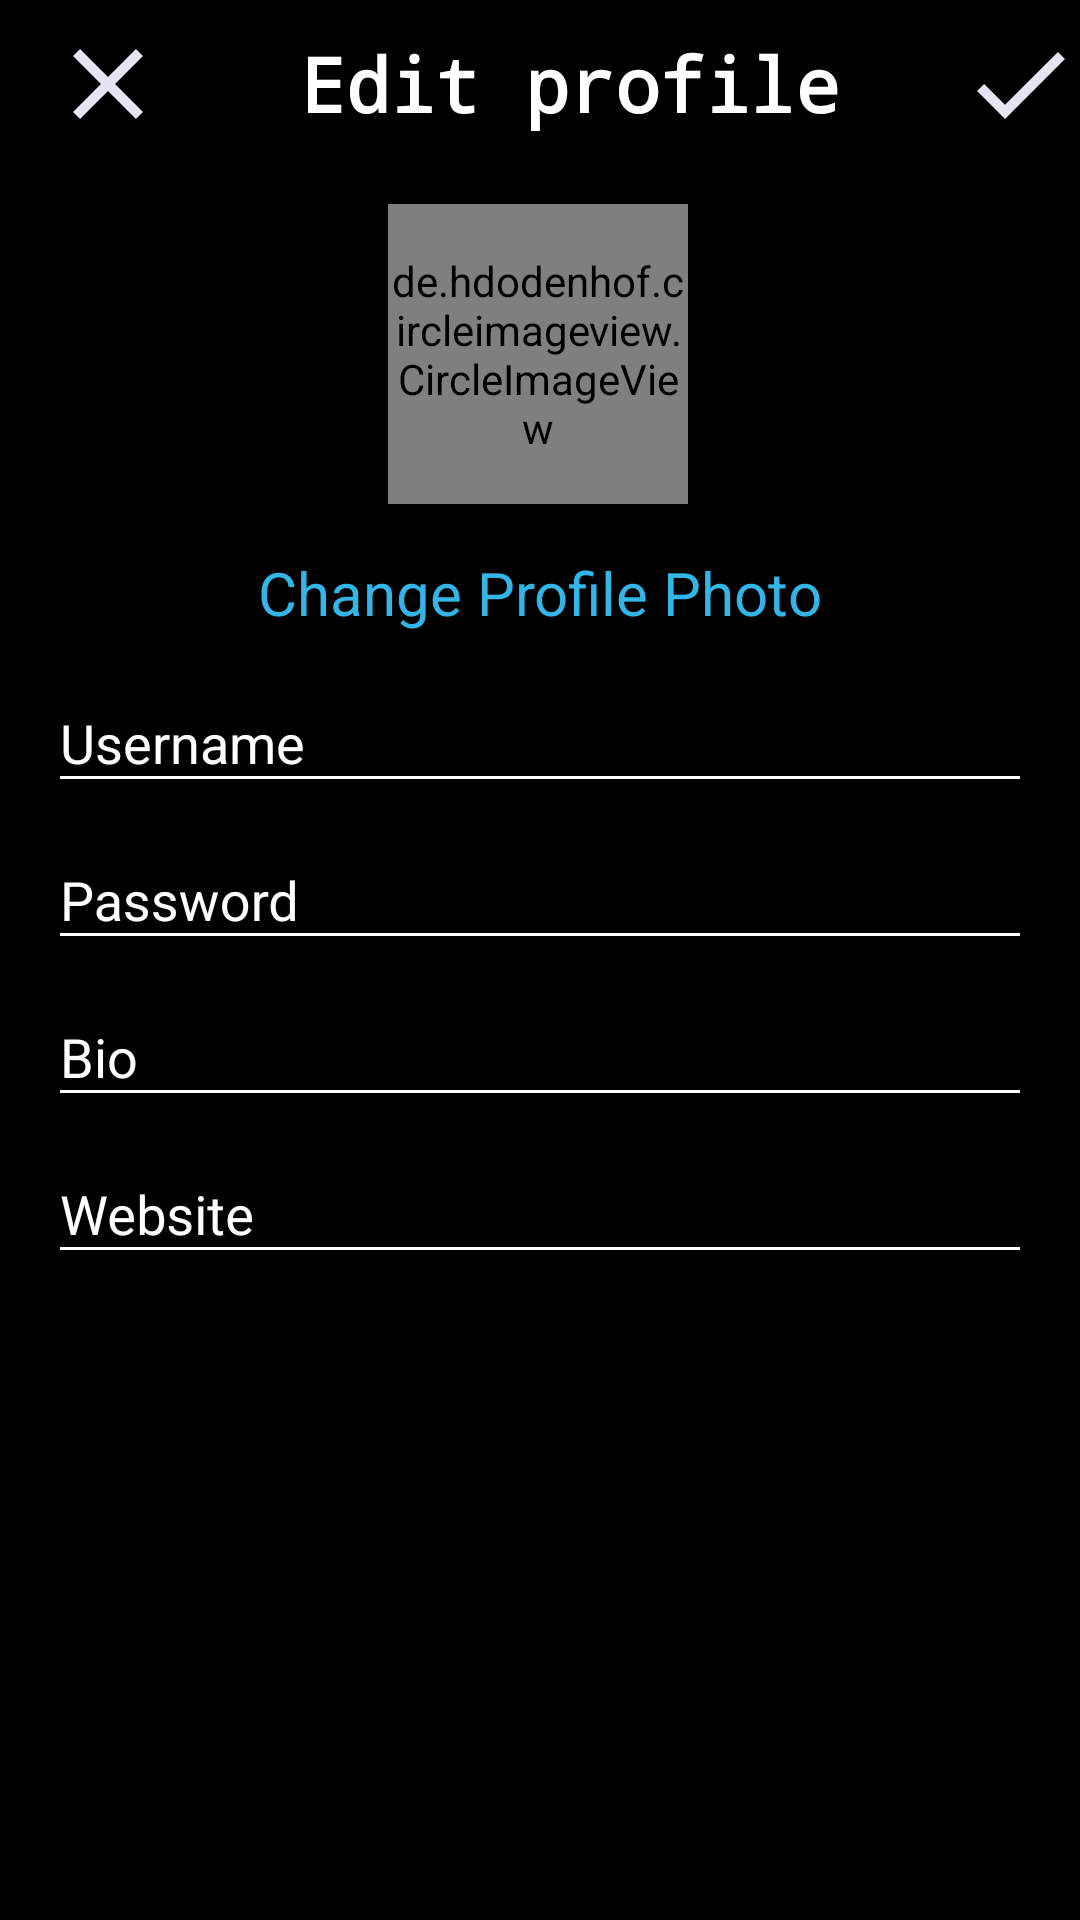

Android layout source for this screen:
<!-- AndroidManifest.xml: application theme AppTheme -->
<!-- res/layout/activity_edit_profile.xml -->
<?xml version="1.0" encoding="utf-8"?>
<androidx.constraintlayout.widget.ConstraintLayout xmlns:android="http://schemas.android.com/apk/res/android"
    xmlns:app="http://schemas.android.com/apk/res-auto"
    xmlns:tools="http://schemas.android.com/tools"
    android:layout_width="match_parent"
    android:layout_height="match_parent"
    tools:context=".ui.profile.EditProfileActivity"
    android:background="@android:color/black">

    <ProgressBar
        android:layout_width="50dp"
        android:layout_height="100dp"
        app:layout_constraintBottom_toBottomOf="parent"
        app:layout_constraintEnd_toEndOf="parent"
        app:layout_constraintStart_toStartOf="parent"
        app:layout_constraintTop_toBottomOf="@+id/include2"
        android:id="@+id/edit_progress_bar"
        android:visibility="gone"/>

    <include
        android:id="@+id/include2"
        layout="@layout/edit_profile_toolbar"
        android:layout_width="match_parent"
        android:layout_height="?actionBarSize" />

    <de.hdodenhof.circleimageview.CircleImageView
        android:id="@+id/profile_picture_edit"
        android:layout_width="100dp"
        android:layout_height="100dp"
        android:layout_marginTop="12dp"
        android:src="@mipmap/ic_launcher"
        app:layout_constraintEnd_toEndOf="parent"
        app:layout_constraintHorizontal_bias="0.498"
        app:layout_constraintStart_toStartOf="parent"
        app:layout_constraintTop_toBottomOf="@+id/include2"
        />

    <TextView
        android:id="@+id/textView6"
        android:layout_width="wrap_content"
        android:layout_height="wrap_content"
        android:layout_marginTop="16dp"
        android:fontFamily="sans-serif-thin"
        android:text="Change Profile Photo"
        android:textColor="@android:color/holo_blue_light"
        android:textSize="20sp"
        android:textStyle="bold"
        app:layout_constraintEnd_toEndOf="parent"
        app:layout_constraintStart_toStartOf="parent"
        app:layout_constraintTop_toBottomOf="@+id/profile_picture_edit"
        android:onClick="changeProfilePhoto"/>

    <LinearLayout
        android:id="@+id/linearLayout"
        android:layout_width="match_parent"
        android:layout_height="wrap_content"
        android:orientation="vertical"
        android:paddingLeft="16dp"
        android:paddingRight="16dp"
        app:layout_constraintBottom_toBottomOf="parent"
        app:layout_constraintEnd_toEndOf="parent"
        app:layout_constraintStart_toStartOf="parent"
        app:layout_constraintTop_toBottomOf="@+id/textView6"
        app:layout_constraintVertical_bias="0.01999998">

        <com.google.android.material.textfield.TextInputLayout
            android:id="@+id/textInputLayout1"
            android:layout_width="match_parent"
            android:layout_height="wrap_content"
            android:textColorHint="@android:color/white"
            app:layout_constraintTop_toBottomOf="@+id/textView6">

            <com.google.android.material.textfield.TextInputEditText
                android:id="@+id/changed_username"
                android:layout_width="match_parent"
                android:layout_height="wrap_content"
                android:backgroundTint="@android:color/white"
                android:hint="@string/username"
                android:inputType="textPersonName"
                android:singleLine="true"
                android:textColor="@android:color/white"
                android:textColorHint="@android:color/white" />
        </com.google.android.material.textfield.TextInputLayout>

        <com.google.android.material.textfield.TextInputLayout
            android:id="@+id/textInputLayout2"
            android:layout_width="match_parent"
            android:layout_height="wrap_content"
            android:textColorHint="@android:color/white"
            app:layout_constraintEnd_toEndOf="parent"
            app:layout_constraintStart_toStartOf="parent"
            app:layout_constraintTop_toBottomOf="@+id/textView6">

            <com.google.android.material.textfield.TextInputEditText
                android:id="@+id/changed_password"
                android:layout_width="match_parent"
                android:layout_height="wrap_content"
                android:backgroundTint="@android:color/white"
                android:hint="@string/password"
                android:inputType="textPassword"
                android:singleLine="true"
                android:textColor="@android:color/white"
                android:textColorHint="@android:color/white"

                />


        </com.google.android.material.textfield.TextInputLayout>

        <com.google.android.material.textfield.TextInputLayout
            android:id="@+id/textInputLayout3"
            android:layout_width="match_parent"
            android:layout_height="wrap_content"
            android:textColorHint="@android:color/white"
            app:layout_constraintEnd_toEndOf="parent"
            app:layout_constraintStart_toStartOf="parent"
            app:layout_constraintTop_toBottomOf="@+id/textView6">

            <com.google.android.material.textfield.TextInputEditText
                android:id="@+id/bio_changed"
                android:layout_width="match_parent"
                android:layout_height="wrap_content"
                android:backgroundTint="@android:color/white"
                android:hint="@string/bio"
                android:inputType="text"
                android:singleLine="true"
                android:textColor="@android:color/white"
                android:textColorHint="@android:color/white"

                />


        </com.google.android.material.textfield.TextInputLayout>

        <com.google.android.material.textfield.TextInputLayout
            android:id="@+id/textInputLayout4"
            android:layout_width="match_parent"
            android:layout_height="wrap_content"
            android:textColorHint="@android:color/white"
            app:layout_constraintEnd_toEndOf="parent"
            app:layout_constraintStart_toStartOf="parent"
            app:layout_constraintTop_toBottomOf="@+id/textView6">

            <com.google.android.material.textfield.TextInputEditText
                android:id="@+id/website_changed"
                android:layout_width="match_parent"
                android:layout_height="wrap_content"
                android:backgroundTint="@android:color/white"
                android:hint="Website"
                android:inputType="textPersonName"
                android:singleLine="true"
                android:textColor="@android:color/white"
                android:textColorHint="@android:color/white" />
        </com.google.android.material.textfield.TextInputLayout>
    </LinearLayout>






</androidx.constraintlayout.widget.ConstraintLayout>
<!-- res/layout/edit_profile_toolbar.xml (included above) -->
<?xml version="1.0" encoding="utf-8"?>
<androidx.appcompat.widget.Toolbar xmlns:android="http://schemas.android.com/apk/res/android"
    xmlns:app="http://schemas.android.com/apk/res-auto"
    xmlns:tools="http://schemas.android.com/tools"
    android:orientation="vertical"
    android:layout_width="match_parent"
    android:layout_height="?actionBarSize"
    android:background="@android:color/black"
    android:theme="@style/ThemeOverlay.AppCompat.Dark.ActionBar"
    app:popupTheme="@style/ThemeOverlay.AppCompat.Light"
    android:id="@+id/edit_toolbar">
    <androidx.constraintlayout.widget.ConstraintLayout
        android:layout_width="match_parent"
        android:layout_height="match_parent"
        android:orientation="horizontal">

        <ImageView
            android:id="@+id/close_profile"
            android:layout_width="40dp"
            android:layout_height="?actionBarSize"
            android:layout_marginEnd="41dp"
            android:src="@drawable/ic_baseline_close_24"
            app:layout_constraintBottom_toBottomOf="parent"
            app:layout_constraintEnd_toStartOf="@+id/textView5"
            app:layout_constraintHorizontal_bias="0.0"
            app:layout_constraintStart_toStartOf="parent"
            app:layout_constraintTop_toTopOf="parent"
            app:layout_constraintVertical_bias="0.0" />

        <TextView
            android:id="@+id/textView5"
            android:layout_width="wrap_content"
            android:layout_height="match_parent"
            android:layout_marginStart="84dp"
            android:fontFamily="monospace"
            android:gravity="center"
            android:text="Edit profile"
            android:textColor="@android:color/white"
            android:textSize="25sp"
            android:textStyle="bold"
            app:layout_constraintBottom_toBottomOf="parent"
            app:layout_constraintStart_toStartOf="parent"
            app:layout_constraintTop_toTopOf="parent"
            app:layout_constraintVertical_bias="0.0" />

        <ImageView
            android:layout_width="40dp"
            android:layout_height="match_parent"

            android:src="@drawable/ic_baseline_check_24"
            app:layout_constraintBottom_toBottomOf="parent"
            app:layout_constraintEnd_toEndOf="parent"
            app:layout_constraintHorizontal_bias="1.0"
            app:layout_constraintStart_toEndOf="@+id/textView5"
            app:layout_constraintTop_toTopOf="parent"
            app:layout_constraintVertical_bias="0.0"
            android:id="@+id/change_profile"/>
    </androidx.constraintlayout.widget.ConstraintLayout>


</androidx.appcompat.widget.Toolbar>
<!-- resources referenced by this layout -->
<resources>
  <!-- drawable ic_baseline_check_24 (drawable) -->
  <vector android:height="24dp" android:tint="#E6E4F1"
      android:viewportHeight="24" android:viewportWidth="24"
      android:width="24dp" xmlns:android="http://schemas.android.com/apk/res/android">
      <path android:fillColor="@android:color/white" android:pathData="M9,16.17L4.83,12l-1.42,1.41L9,19 21,7l-1.41,-1.41z"/>
  </vector>
  <!-- drawable ic_baseline_close_24 (drawable) -->
  <vector android:height="24dp" android:tint="#E6E4F1"
      android:viewportHeight="24" android:viewportWidth="24"
      android:width="24dp" xmlns:android="http://schemas.android.com/apk/res/android">
      <path android:fillColor="@android:color/white" android:pathData="M19,6.41L17.59,5 12,10.59 6.41,5 5,6.41 10.59,12 5,17.59 6.41,19 12,13.41 17.59,19 19,17.59 13.41,12z"/>
  </vector>
  <string name="bio">Bio</string>
  <string name="password">Password</string>
  <string name="username">Username</string>
  <style name="AppTheme" parent="Theme.AppCompat.Light.NoActionBar">
          
          <item name="colorPrimary">@color/colorPrimary</item>
          <item name="colorPrimaryDark">@color/colorPrimaryDark</item>
          <item name="colorAccent">@color/colorAccent</item>
      </style>
  <color name="colorPrimary">#6200EE</color>
  <color name="colorPrimaryDark">#3700B3</color>
  <color name="colorAccent">#03DAC5</color>
</resources>
